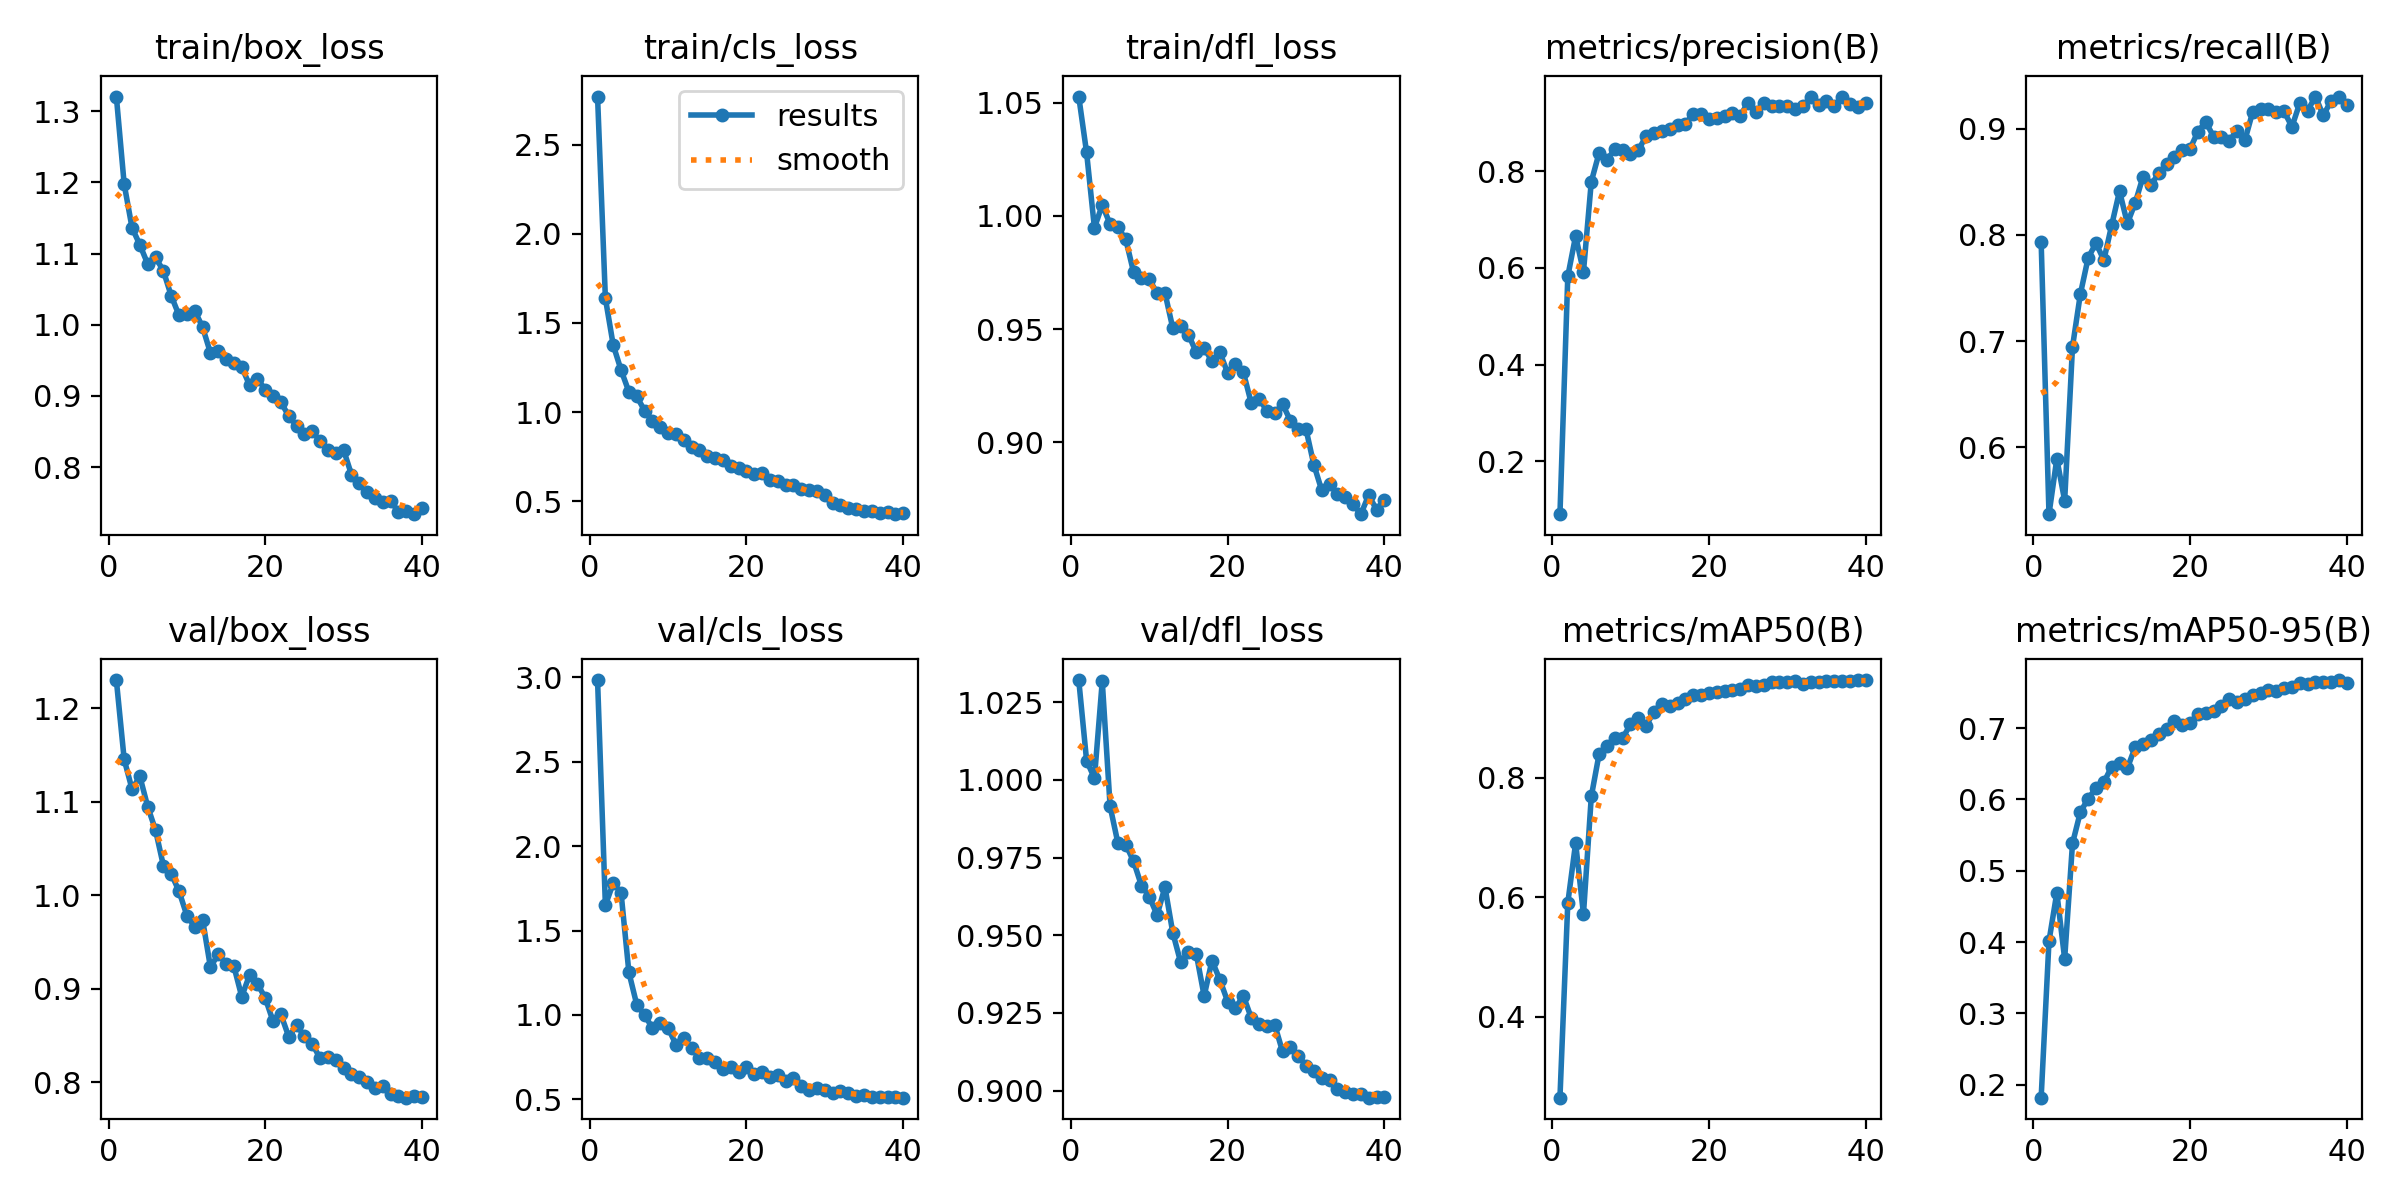

Source data for this figure (header and first rows):
epoch, train/box_loss, train/cls_loss, train/dfl_loss, metrics/precision(B), metrics/recall(B), metrics/mAP50(B), metrics/mAP50-95(B), val/box_loss, val/cls_loss, val/dfl_loss, lr/pg0, lr/pg1, lr/pg2
1, 1.321, 2.77, 1.053, 0.0907, 0.7934, 0.2651, 0.1817, 1.23, 2.984, 1.032, 0.06739, 0.0003358, 0.0003358
2, 1.198, 1.638, 1.028, 0.5824, 0.5371, 0.5904, 0.4013, 1.145, 1.65, 1.006, 0.0344, 0.0006745, 0.0006745
3, 1.136, 1.375, 0.9947, 0.666, 0.5893, 0.6908, 0.469, 1.113, 1.781, 1, 0.001401, 0.001009, 0.001009
4, 1.112, 1.235, 1.005, 0.592, 0.5499, 0.5719, 0.3764, 1.127, 1.723, 1.032, 0.001005, 0.001005, 0.001005
5, 1.085, 1.113, 0.9964, 0.7782, 0.6947, 0.7685, 0.5382, 1.095, 1.252, 0.9915, 0.0009945, 0.0009945, 0.0009945
6, 1.095, 1.088, 0.995, 0.838, 0.7443, 0.8397, 0.582, 1.069, 1.061, 0.9796, 0.0009808, 0.0009808, 0.0009808
7, 1.076, 1.008, 0.9896, 0.8231, 0.7785, 0.8534, 0.6012, 1.032, 0.9976, 0.9792, 0.0009642, 0.0009642, 0.0009642
8, 1.041, 0.9515, 0.9751, 0.8455, 0.7923, 0.8663, 0.6157, 1.023, 0.9235, 0.9737, 0.0009449, 0.0009449, 0.0009449
9, 1.013, 0.9157, 0.9726, 0.8443, 0.7763, 0.866, 0.624, 1.004, 0.9546, 0.966, 0.0009229, 0.0009229, 0.0009229
10, 1.016, 0.8814, 0.9721, 0.8353, 0.8093, 0.8894, 0.6458, 0.9782, 0.9229, 0.9624, 0.0008984, 0.0008984, 0.0008984
11, 1.02, 0.8745, 0.9658, 0.8435, 0.8413, 0.9003, 0.6505, 0.9662, 0.8245, 0.9565, 0.0008715, 0.0008715, 0.0008715
12, 0.9969, 0.8433, 0.966, 0.8725, 0.8109, 0.8869, 0.6438, 0.9739, 0.8632, 0.9655, 0.0008424, 0.0008424, 0.0008424
13, 0.9606, 0.8052, 0.9504, 0.8795, 0.8302, 0.9104, 0.6734, 0.9231, 0.8013, 0.9508, 0.0008113, 0.0008113, 0.0008113
14, 0.9635, 0.7858, 0.9512, 0.8831, 0.8549, 0.9236, 0.6784, 0.9366, 0.7465, 0.9413, 0.0007783, 0.0007783, 0.0007783
15, 0.9519, 0.7504, 0.9476, 0.887, 0.847, 0.9192, 0.6839, 0.9267, 0.7464, 0.9445, 0.0007438, 0.0007438, 0.0007438
16, 0.9465, 0.7414, 0.9397, 0.895, 0.858, 0.9253, 0.6923, 0.9238, 0.7189, 0.944, 0.0007078, 0.0007078, 0.0007078
17, 0.9405, 0.7281, 0.9416, 0.8976, 0.8665, 0.9319, 0.6988, 0.8914, 0.6812, 0.9305, 0.0006706, 0.0006706, 0.0006706
18, 0.9152, 0.6944, 0.9358, 0.9183, 0.8731, 0.9383, 0.7094, 0.9147, 0.6902, 0.9418, 0.0006325, 0.0006325, 0.0006325
19, 0.924, 0.6836, 0.9398, 0.9189, 0.8798, 0.9389, 0.7037, 0.9053, 0.6618, 0.9357, 0.0005936, 0.0005936, 0.0005936
20, 0.9089, 0.6675, 0.9306, 0.9071, 0.8811, 0.9408, 0.7072, 0.89, 0.6905, 0.9287, 0.0005543, 0.0005543, 0.0005543
21, 0.8997, 0.6548, 0.9344, 0.9095, 0.8973, 0.9425, 0.7202, 0.865, 0.651, 0.9266, 0.0005147, 0.0005147, 0.0005147
22, 0.8909, 0.657, 0.931, 0.9131, 0.9066, 0.9446, 0.7214, 0.8724, 0.663, 0.9305, 0.0004751, 0.0004751, 0.0004751
23, 0.872, 0.6187, 0.9175, 0.9205, 0.8926, 0.9457, 0.7243, 0.8485, 0.6345, 0.9235, 0.0004358, 0.0004358, 0.0004358
24, 0.8576, 0.6143, 0.9194, 0.915, 0.8924, 0.9486, 0.7304, 0.8608, 0.6412, 0.9216, 0.0003969, 0.0003969, 0.0003969
25, 0.8459, 0.593, 0.9139, 0.9413, 0.8889, 0.9544, 0.7411, 0.8493, 0.6074, 0.9209, 0.0003588, 0.0003588, 0.0003588
26, 0.8505, 0.5905, 0.9128, 0.9232, 0.8982, 0.9529, 0.736, 0.8411, 0.6252, 0.9213, 0.0003216, 0.0003216, 0.0003216
27, 0.8363, 0.5707, 0.9169, 0.9402, 0.8892, 0.9548, 0.7407, 0.8254, 0.5788, 0.9126, 0.0002857, 0.0002857, 0.0002857
28, 0.8245, 0.561, 0.9096, 0.9344, 0.9161, 0.9593, 0.7469, 0.8269, 0.5527, 0.9141, 0.0002511, 0.0002511, 0.0002511
29, 0.8193, 0.555, 0.906, 0.9338, 0.9182, 0.9601, 0.7495, 0.8238, 0.5686, 0.9112, 0.0002182, 0.0002182, 0.0002182
30, 0.824, 0.5347, 0.9057, 0.9353, 0.9186, 0.9594, 0.7537, 0.8146, 0.5524, 0.9081, 0.000187, 0.000187, 0.000187
31, 0.7896, 0.4893, 0.8901, 0.9282, 0.9161, 0.9612, 0.7514, 0.8087, 0.5397, 0.9065, 0.000158, 0.000158, 0.000158
32, 0.778, 0.4767, 0.8789, 0.9345, 0.9163, 0.9565, 0.7558, 0.8059, 0.5492, 0.9042, 0.0001311, 0.0001311, 0.0001311
33, 0.7657, 0.4633, 0.8814, 0.9527, 0.9019, 0.9602, 0.7579, 0.7999, 0.5358, 0.9035, 0.0001066, 0.0001066, 0.0001066
34, 0.7565, 0.4573, 0.8771, 0.9369, 0.9242, 0.9607, 0.7627, 0.7936, 0.5191, 0.9005, 8.4538e-05, 8.4538e-05, 8.4538e-05
35, 0.7504, 0.4459, 0.8758, 0.9443, 0.9171, 0.9611, 0.7624, 0.7956, 0.5231, 0.8994, 6.5182e-05, 6.5182e-05, 6.5182e-05
36, 0.7521, 0.4444, 0.8726, 0.9344, 0.9303, 0.9617, 0.7646, 0.7868, 0.5158, 0.899, 4.8597e-05, 4.8597e-05, 4.8597e-05
37, 0.7374, 0.432, 0.8683, 0.9542, 0.9125, 0.962, 0.7642, 0.7848, 0.5136, 0.8988, 3.4885e-05, 3.4885e-05, 3.4885e-05
38, 0.7381, 0.4361, 0.8767, 0.9388, 0.9263, 0.9618, 0.7645, 0.7834, 0.5146, 0.8977, 2.4132e-05, 2.4132e-05, 2.4132e-05
39, 0.7339, 0.4267, 0.8702, 0.9335, 0.9298, 0.9625, 0.7674, 0.7854, 0.5138, 0.8981, 1.6404e-05, 1.6404e-05, 1.6404e-05
40, 0.7424, 0.4355, 0.8747, 0.9413, 0.9228, 0.9631, 0.7637, 0.7838, 0.5097, 0.8979, 1.1748e-05, 1.1748e-05, 1.1748e-05
